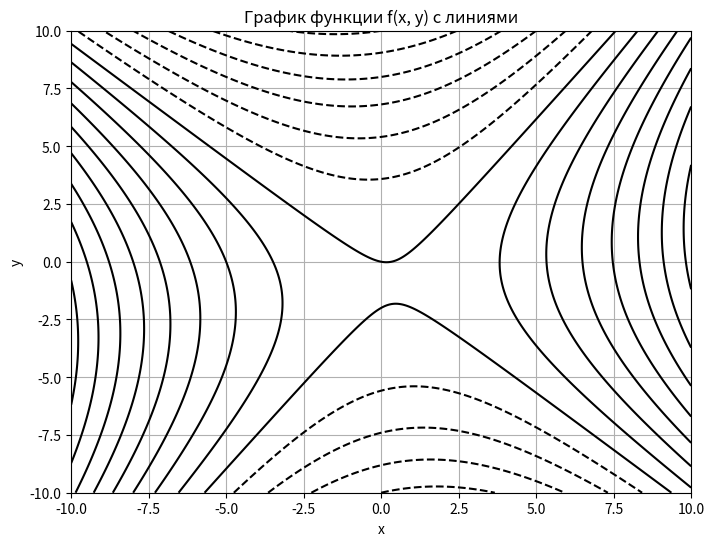

Source code (Python):
from scipy.optimize import minimize
import numpy as np
import matplotlib.pyplot as plt


# Визначення функції
def objective_function(vars):
    x, y = vars
    return 3 * x ** 2 + x * y - 2 * y ** 2 - x - 4 * y


# Задача оптимізації: мінімізувати функцію
result = minimize(objective_function, [0, 0], method='BFGS')

# Вивід результатів
x_optimal, y_optimal = result.x
z_optimal = result.fun

print(f"Значення глобального екстремуму z = {z_optimal}")
print(f"x_optimal = {x_optimal}, y_optimal = {y_optimal}")

# Определение функции
def f(x, y):
    return 3 * x**2 + x * y - 2 * y**2 - x - 4 * y

# Создание значений x и y
x = np.linspace(-10, 10, 400)
y = np.linspace(-10, 10, 400)

# Создание сетки значений x и y
X, Y = np.meshgrid(x, y)

# Вычисление значений функции на сетке
Z = f(X, Y)

# Построение графика функции с линиями
plt.figure(figsize=(8, 6))
plt.contour(X, Y, Z, levels=15, colors='k')
plt.xlabel('x')
plt.ylabel('y')
plt.title('График функции f(x, y) с линиями')
plt.grid(True)
plt.show()